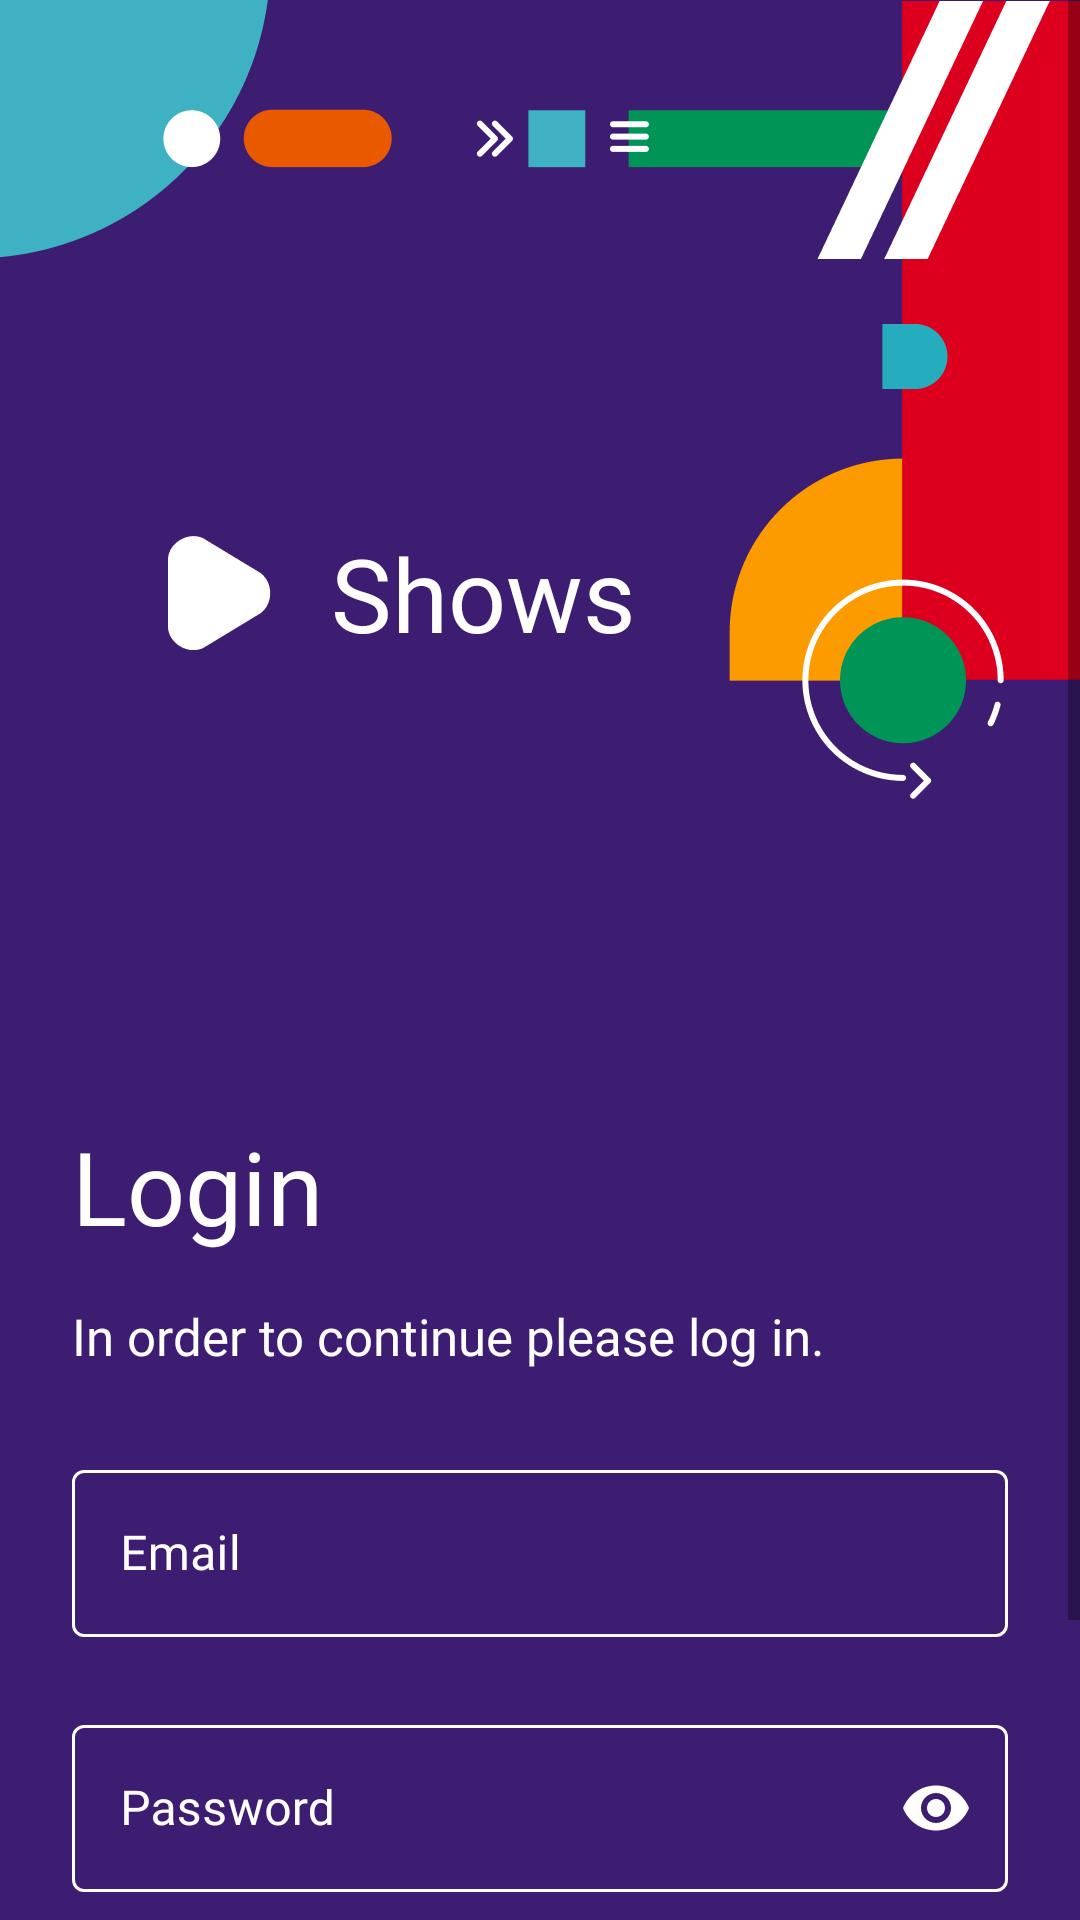

The Android layout XML behind this screen, and the referenced resources:
<!-- AndroidManifest.xml: application theme Theme.Shows -->
<!-- res/layout/login_activity_layout.xml -->
<?xml version="1.0" encoding="utf-8"?>
<ScrollView
    xmlns:android="http://schemas.android.com/apk/res/android"
    xmlns:app="http://schemas.android.com/apk/res-auto"
    xmlns:tools="http://schemas.android.com/tools"
    android:layout_width="match_parent"
    android:layout_height="match_parent"
    android:background="@color/purple"
    android:fillViewport="true"
    >

    <androidx.constraintlayout.widget.ConstraintLayout
        android:layout_width="match_parent"
        android:layout_height="wrap_content"
        android:background="@color/purple"
        >

        <androidx.appcompat.widget.AppCompatImageView
            android:id="@+id/topStartCornerImageView"
            android:layout_width="wrap_content"
            android:layout_height="wrap_content"
            android:src="@drawable/ic_top_left_illustration"
            app:layout_constraintStart_toStartOf="parent"
            app:layout_constraintTop_toTopOf="parent"
            />

        <androidx.appcompat.widget.AppCompatImageView
            android:layout_width="wrap_content"
            android:layout_height="wrap_content"
            android:src="@drawable/ic_top_right_illustration"
            app:layout_constraintEnd_toEndOf="parent"
            app:layout_constraintTop_toTopOf="parent"
            />

        <androidx.appcompat.widget.AppCompatImageView
            android:id="@+id/playImageView"
            android:layout_width="wrap_content"
            android:layout_height="wrap_content"
            android:layout_marginTop="92dp"
            android:layout_marginStart="56dp"
            android:src="@drawable/ic_triangle"
            app:layout_constraintStart_toStartOf="parent"
            app:layout_constraintTop_toBottomOf="@id/topStartCornerImageView"
            />

        <androidx.appcompat.widget.AppCompatTextView
            android:layout_width="wrap_content"
            android:layout_height="wrap_content"
            android:layout_marginStart="20dp"
            android:text="@string/login_screen_app_name"
            android:textSize="34sp"
            android:fontFamily="@font/font_roboto_bold"
            android:textColor="@color/white"
            app:layout_constraintBottom_toBottomOf="@id/playImageView"
            app:layout_constraintStart_toEndOf="@id/playImageView"
            app:layout_constraintTop_toTopOf="@id/playImageView"
            />

        <androidx.appcompat.widget.AppCompatTextView
            android:id="@+id/loginTextView"
            android:layout_width="match_parent"
            android:layout_height="wrap_content"
            android:layout_marginStart="24dp"
            android:layout_marginEnd="60dp"
            android:layout_marginTop="156dp"
            android:textSize="34sp"
            android:fontFamily="@font/font_roboto_bold"
            android:textColor="@color/white"
            android:text="@string/login_screen_title"
            app:layout_constraintStart_toStartOf="parent"
            app:layout_constraintTop_toBottomOf="@id/playImageView"
            />

        <androidx.appcompat.widget.AppCompatTextView
            android:id="@+id/instructionTextView"
            android:layout_width="0dp"
            android:layout_height="wrap_content"
            android:layout_marginEnd="24dp"
            android:layout_marginTop="16dp"
            android:textSize="17sp"
            android:fontFamily="@font/font_roboto_regular"
            android:textColor="@color/white"
            android:text="@string/login_screen_description"
            app:layout_constraintEnd_toEndOf="parent"
            app:layout_constraintStart_toStartOf="@id/loginTextView"
            app:layout_constraintTop_toBottomOf="@id/loginTextView"
            />

        <com.google.android.material.textfield.TextInputLayout
            android:id="@+id/usernameInputLayout"
            style="@style/Widget.MaterialComponents.TextInputLayout.OutlinedBox"
            android:layout_width="match_parent"
            android:layout_height="wrap_content"
            android:layout_marginTop="28dp"
            android:layout_marginHorizontal="24dp"
            android:textColorHint="@color/white"
            android:hint="@string/login_screen_email_hint"
            app:boxStrokeColor="@color/color_login_screen_edit_text_border"
            app:helperTextTextColor="@color/white"
            app:hintTextColor="@color/white"
            app:layout_constraintEnd_toEndOf="parent"
            app:layout_constraintStart_toStartOf="parent"
            app:layout_constraintTop_toBottomOf="@id/instructionTextView">

            <com.google.android.material.textfield.TextInputEditText
                android:id="@+id/usernameInputEditText"
                android:layout_width="match_parent"
                android:layout_height="wrap_content"
                android:textCursorDrawable="@null"
                android:fontFamily="@font/font_roboto_regular"
                android:textColor="@color/white"
                android:maxLines="1"
                android:inputType="text"
                />

        </com.google.android.material.textfield.TextInputLayout>

        <com.google.android.material.textfield.TextInputLayout
            android:id="@+id/passwordInputLayout"
            style="@style/Widget.MaterialComponents.TextInputLayout.OutlinedBox"
            android:layout_width="0dp"
            android:layout_height="wrap_content"
            android:layout_marginTop="24dp"
            android:textColorHint="@color/white"
            android:hint="@string/login_screen_password_hint"
            app:boxCornerRadiusBottomEnd="4dp"
            app:boxCornerRadiusBottomStart="4dp"
            app:boxCornerRadiusTopEnd="4dp"
            app:boxCornerRadiusTopStart="4dp"
            app:boxStrokeColor="@color/color_login_screen_edit_text_border"
            app:helperTextTextColor="@color/white"
            app:hintTextColor="@color/white"
            app:passwordToggleEnabled="true"
            app:passwordToggleTint="@color/white"
            app:layout_constraintEnd_toEndOf="@id/usernameInputLayout"
            app:layout_constraintStart_toStartOf="@id/usernameInputLayout"
            app:layout_constraintTop_toBottomOf="@id/usernameInputLayout">

            <com.google.android.material.textfield.TextInputEditText
                android:id="@+id/passwordInputEditText"
                android:layout_width="match_parent"
                android:layout_height="wrap_content"
                android:textCursorDrawable="@null"
                android:fontFamily="@font/font_roboto_regular"
                android:textColor="@color/white"
                android:maxLines="1"
                android:inputType="textPassword"
                />

        </com.google.android.material.textfield.TextInputLayout>
        <CheckBox
            android:id="@+id/saveLoginCheckBox"
            android:layout_width="wrap_content"
            android:layout_height="wrap_content"
            android:layout_alignParentStart="true"
            app:layout_constraintStart_toStartOf="parent"
            app:layout_constraintTop_toBottomOf="@id/passwordInputLayout"
            android:gravity="start|center_vertical"
            android:checked="false"
            tools:ignore="RtlHardcoded"
            android:text="@string/check_box_text"
            android:layout_marginStart="16dp"
            android:textColor="@color/white"
            android:buttonTint="@color/white"
            />

        <View
            android:layout_width="match_parent"
            android:layout_height="0dp"
            app:layout_constraintBottom_toTopOf="@id/loginButton"
            app:layout_constraintTop_toBottomOf="@id/saveLoginCheckBox"
            />

        <com.google.android.material.button.MaterialButton
            android:id="@+id/loginButton"
            android:layout_width="match_parent"
            android:layout_height="wrap_content"
            android:layout_marginTop="40dp"
            android:layout_marginHorizontal="24dp"
            android:layout_marginBottom="32dp"
            android:textSize="17sp"
            android:fontFamily="@font/font_roboto_bold"
            android:textColor="@color/color_login_screen_button_text"
            android:text="@string/login_screen_login_button"
            android:textAllCaps="false"
            android:enabled="false"
            app:backgroundTint="@color/color_login_screen_button_background"
            app:cornerRadius="25dp"
            app:layout_constraintBottom_toBottomOf="parent"
            />

    </androidx.constraintlayout.widget.ConstraintLayout>
</ScrollView>
<!-- resources referenced by this layout -->
<resources>
  <color name="purple">#FF3D1D72</color>
  <color name="white">#FFFFFFFF</color>
  <!-- drawable ic_top_left_illustration: png bitmap (drawable-hdpi, 2205 bytes) -->
  <!-- drawable ic_top_right_illustration: png bitmap (drawable-hdpi, 8049 bytes) -->
  <!-- drawable ic_triangle: png bitmap (drawable-hdpi, 656 bytes) -->
  <string name="login_screen_app_name">Shows</string>
  <string name="login_screen_description">In order to continue please log in.</string>
  <string name="login_screen_email_hint">Email</string>
  <string name="login_screen_login_button">Login</string>
  <string name="login_screen_password_hint">Password</string>
  <string name="login_screen_title">Login</string>
  <style name="Theme.Shows" parent="Theme.MaterialComponents.DayNight.NoActionBar">
          
          
          
          <item name="android:statusBarColor">?attr/colorPrimaryVariant</item>
          
      </style>
</resources>
